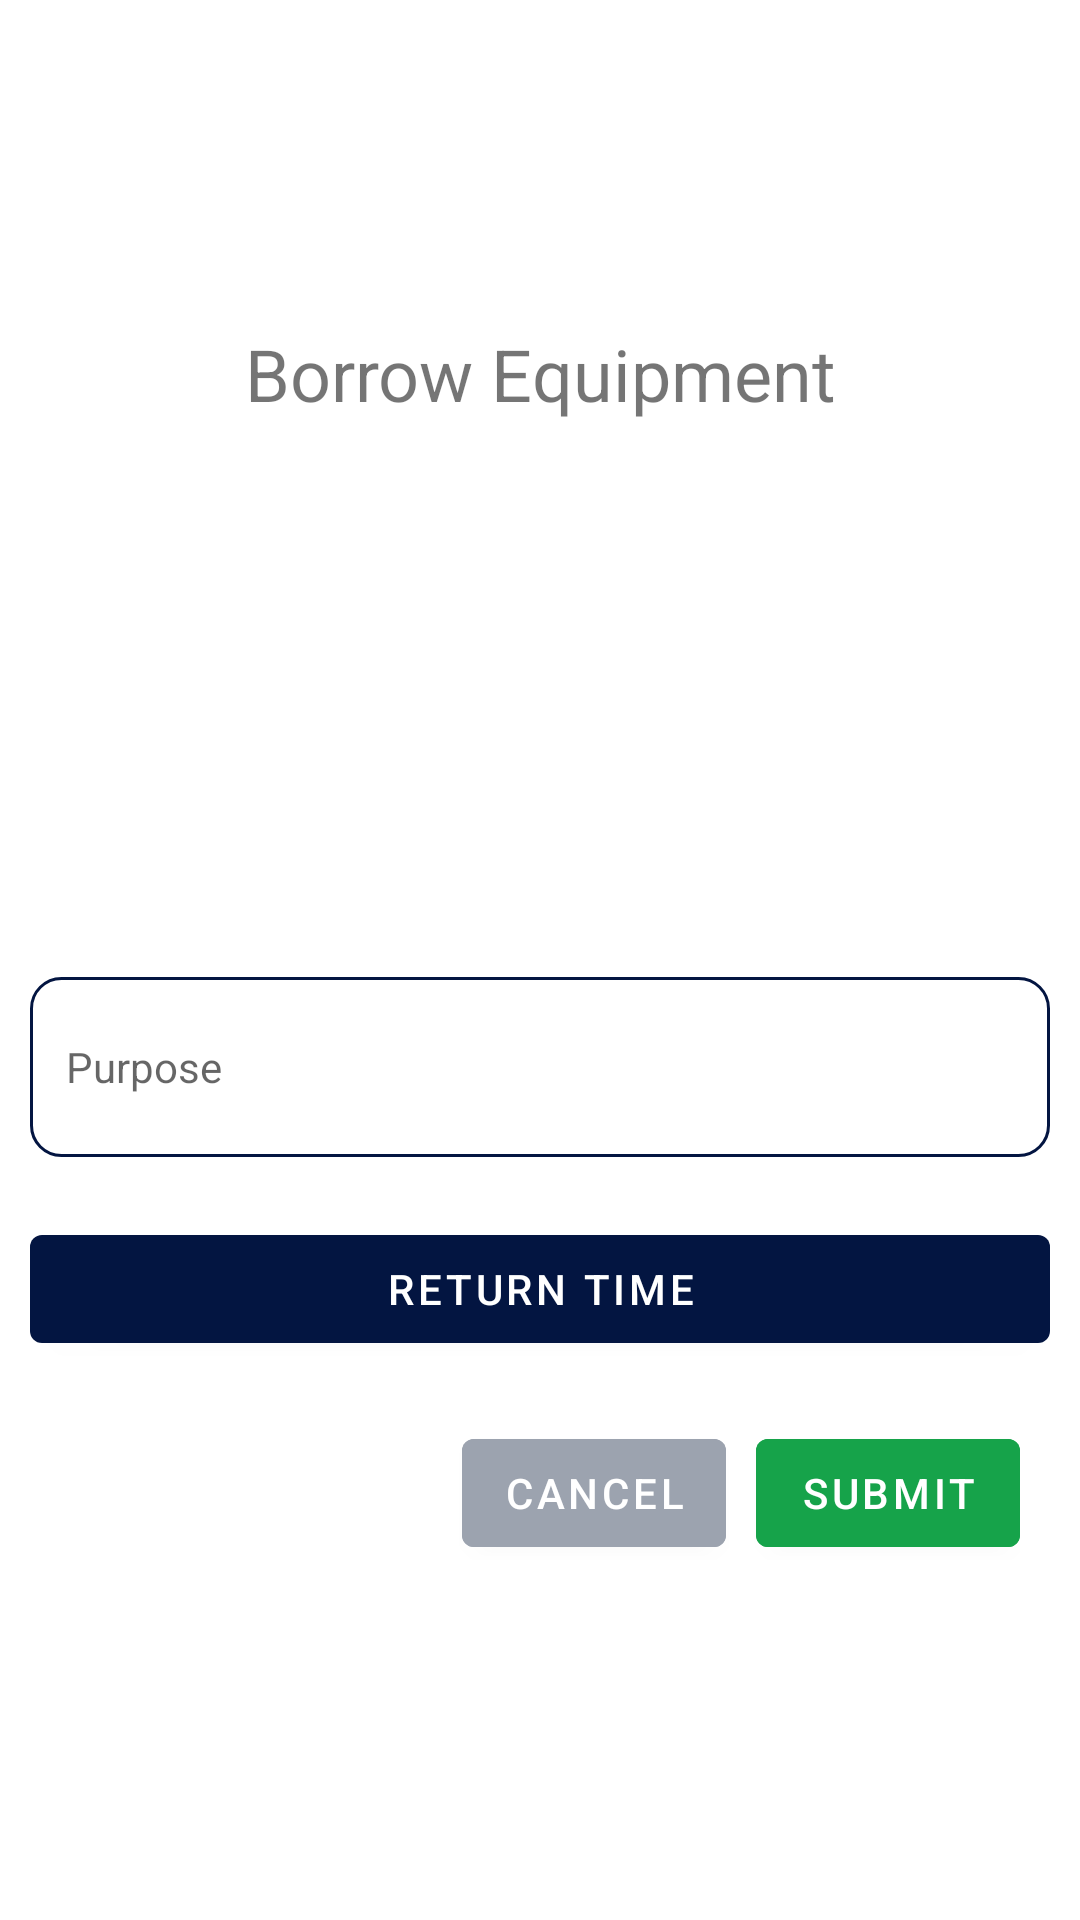

Produce the Android XML layout that renders to this screen, including the resource entries it uses.
<!-- AndroidManifest.xml: application theme Theme.Equicktrack -->
<!-- res/layout/borrow_equipment_dialog.xml -->
<?xml version="1.0" encoding="utf-8"?>
<LinearLayout xmlns:android="http://schemas.android.com/apk/res/android"
    android:layout_width="match_parent"
    android:layout_height="wrap_content"
    xmlns:app="http://schemas.android.com/apk/res-auto"
    android:padding="10dp"
    android:orientation="vertical"
    android:gravity="center"
    >

    <TextView
        android:layout_width="match_parent"
        android:layout_height="wrap_content"
        android:text="Borrow Equipment"
        android:textSize="24sp"
        android:gravity="center"
        android:layout_marginBottom="20dp"
        />

    <ImageView
        android:id="@+id/equipmentImage"
        android:layout_width="150dp"
        android:layout_height="150dp"
        android:src="@drawable/projector"
        android:layout_marginBottom="15dp"
        />

    <EditText
        android:id="@+id/purposeEditText"
        android:layout_width="match_parent"
        android:layout_height="60dp"
        android:hint="Purpose"
        android:background="@drawable/custom_input"
        android:textSize="14sp"
        android:inputType="textEmailAddress"
        android:layout_marginBottom="20dp"
        android:paddingStart="12dp"
        android:paddingEnd="12dp"
        />

    <com.google.android.material.button.MaterialButton
        android:id="@+id/returnTimeButton"
        android:layout_width="match_parent"
        android:layout_height="wrap_content"
        android:layout_marginBottom="10dp"
        android:text="Return Time"
        />

    <androidx.constraintlayout.widget.ConstraintLayout
        android:layout_width="match_parent"
        android:layout_height="wrap_content"
        android:padding="10dp"
        android:orientation="horizontal"
        android:gravity="center"
        >


        <com.google.android.material.button.MaterialButton
            android:id="@+id/cancelButton"
            android:layout_width="wrap_content"
            android:layout_height="wrap_content"
            android:backgroundTint="@color/gray_400"
            android:paddingHorizontal="8dp"
            android:paddingVertical="5dp"
            android:text="Cancel"
            android:textColor="@color/white"
            android:layout_marginRight="10dp"
            app:layout_constraintBottom_toBottomOf="parent"
            app:layout_constraintTop_toTopOf="parent"
            app:layout_constraintRight_toLeftOf="@+id/submitButton"
            />


        <com.google.android.material.button.MaterialButton
            android:id="@+id/submitButton"
            android:layout_width="wrap_content"
            android:layout_height="wrap_content"
            android:backgroundTint="@color/success"
            android:paddingHorizontal="8dp"
            android:paddingVertical="5dp"
            android:text="Submit"
            android:textColor="@color/white"
            app:layout_constraintBottom_toBottomOf="parent"
            app:layout_constraintTop_toTopOf="parent"
            app:layout_constraintRight_toRightOf="parent"

            />
    </androidx.constraintlayout.widget.ConstraintLayout>
</LinearLayout>
<!-- resources referenced by this layout -->
<resources>
  <color name="gray_400">#9ca3af</color>
  <color name="success">#16a34a</color>
  <color name="white">#FFFFFFFF</color>
  <!-- drawable custom_input (drawable) -->
  <?xml version="1.0" encoding="utf-8"?>
  <selector xmlns:android="http://schemas.android.com/apk/res/android">
      <item android:state_focused="true" android:state_enabled="true">
          <shape android:shape="rectangle">
              <solid android:color="@color/white" />
              <corners android:radius="10dp" />
              <stroke android:color="@color/primary" android:width="1dp"/>
          </shape>
      </item>
  
      <item android:state_enabled="true">
          <shape android:shape="rectangle">
              <solid android:color="@color/white" />
              <corners android:radius="10dp" />
              <stroke android:color="@color/primary" android:width="1dp"/>
          </shape>
      </item>
  </selector>
  <style name="Theme.Equicktrack" parent="Theme.MaterialComponents.DayNight.DarkActionBar">
          
          <item name="colorPrimary">@color/primary</item>
          <item name="colorPrimaryVariant">@color/secondary</item>
          <item name="colorOnPrimary">@color/white</item>
          
          <item name="colorSecondary">@color/teal_200</item>
          <item name="colorSecondaryVariant">@color/teal_700</item>
          <item name="colorOnSecondary">@color/black</item>
          
          <item name="android:statusBarColor">?attr/colorPrimaryVariant</item>
          
      </style>
  <color name="primary">#031541</color>
  <color name="secondary">#153a6b</color>
  <color name="teal_200">#FF03DAC5</color>
  <color name="teal_700">#FF018786</color>
  <color name="black">#FF000000</color>
</resources>
